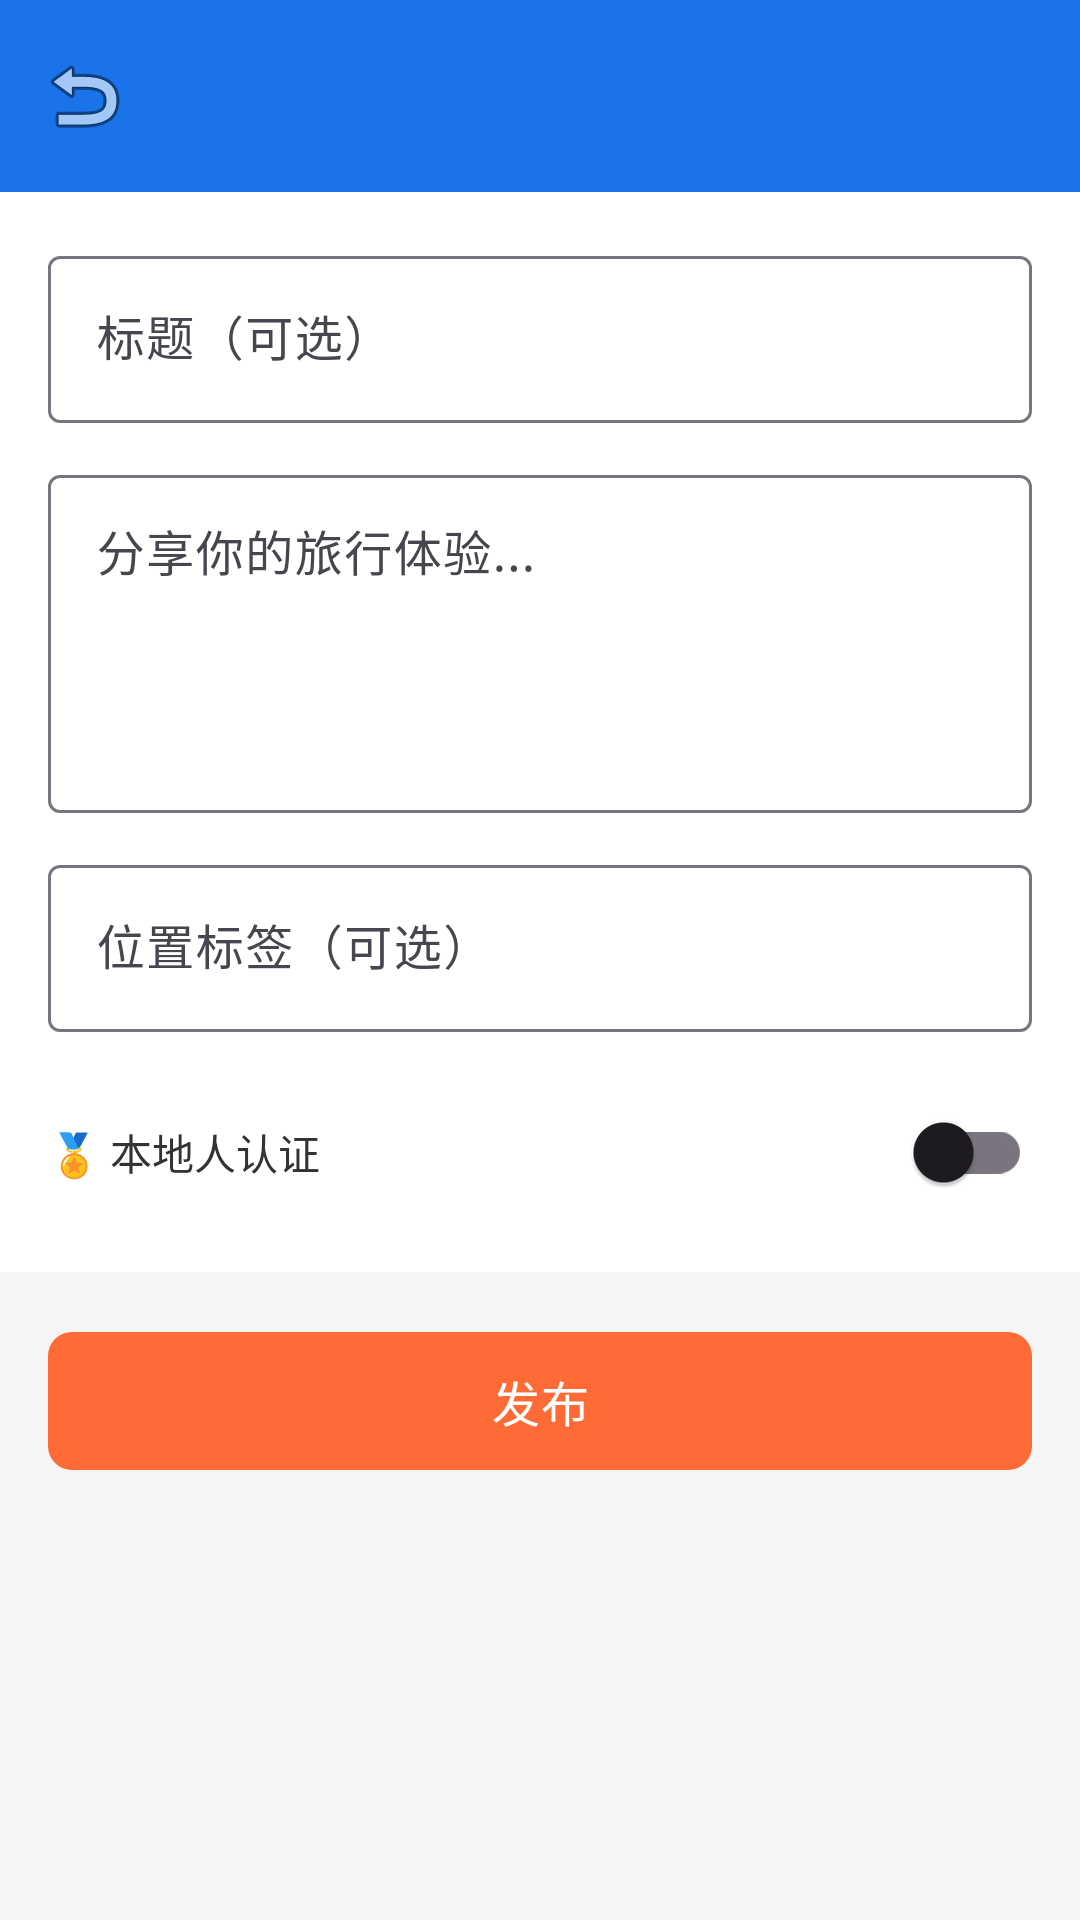

The Android layout XML behind this screen, and the referenced resources:
<!-- AndroidManifest.xml: activity theme Theme.HuantuApp -->
<!-- res/layout/activity_publish_post.xml -->
<?xml version="1.0" encoding="utf-8"?>
<LinearLayout xmlns:android="http://schemas.android.com/apk/res/android"
    xmlns:app="http://schemas.android.com/apk/res-auto"
    android:layout_width="match_parent"
    android:layout_height="match_parent"
    android:orientation="vertical"
    android:background="#F5F5F5">

    <include layout="@layout/toolbar_default" />

    <LinearLayout
        android:layout_width="match_parent"
        android:layout_height="wrap_content"
        android:orientation="vertical"
        android:padding="16dp"
        android:background="@android:color/white">

        <com.google.android.material.textfield.TextInputLayout
            android:layout_width="match_parent"
            android:layout_height="wrap_content"
            android:hint="标题（可选）"
            style="@style/Widget.Material3.TextInputLayout.OutlinedBox">

            <com.google.android.material.textfield.TextInputEditText
                android:id="@+id/et_title"
                android:layout_width="match_parent"
                android:layout_height="wrap_content"
                android:maxLength="50" />
        </com.google.android.material.textfield.TextInputLayout>

        <com.google.android.material.textfield.TextInputLayout
            android:layout_width="match_parent"
            android:layout_height="wrap_content"
            android:hint="分享你的旅行体验..."
            android:layout_marginTop="12dp"
            style="@style/Widget.Material3.TextInputLayout.OutlinedBox">

            <com.google.android.material.textfield.TextInputEditText
                android:id="@+id/et_content"
                android:layout_width="match_parent"
                android:layout_height="wrap_content"
                android:maxLength="2000"
                android:minLines="4"
                android:gravity="top" />
        </com.google.android.material.textfield.TextInputLayout>

        <com.google.android.material.textfield.TextInputLayout
            android:layout_width="match_parent"
            android:layout_height="wrap_content"
            android:hint="位置标签（可选）"
            android:layout_marginTop="12dp"
            style="@style/Widget.Material3.TextInputLayout.OutlinedBox">

            <com.google.android.material.textfield.TextInputEditText
                android:id="@+id/et_location"
                android:layout_width="match_parent"
                android:layout_height="wrap_content" />
        </com.google.android.material.textfield.TextInputLayout>

        <LinearLayout
            android:layout_width="match_parent"
            android:layout_height="wrap_content"
            android:orientation="horizontal"
            android:layout_marginTop="16dp"
            android:gravity="center_vertical">

            <TextView
                android:layout_width="0dp"
                android:layout_height="wrap_content"
                android:layout_weight="1"
                android:text="🏅 本地人认证"
                android:textSize="14sp"
                android:textColor="#333333" />

            <com.google.android.material.switchmaterial.SwitchMaterial
                android:id="@+id/switch_local_auth"
                android:layout_width="wrap_content"
                android:layout_height="wrap_content" />
        </LinearLayout>
    </LinearLayout>

    <com.google.android.material.button.MaterialButton
        android:id="@+id/btn_publish"
        android:layout_width="match_parent"
        android:layout_height="54dp"
        android:layout_margin="16dp"
        android:text="发布"
        android:textSize="16sp"
        app:cornerRadius="8dp" />
</LinearLayout>
<!-- res/layout/toolbar_default.xml (included above) -->
<?xml version="1.0" encoding="utf-8"?>
<androidx.appcompat.widget.Toolbar xmlns:android="http://schemas.android.com/apk/res/android"
    xmlns:app="http://schemas.android.com/apk/res-auto"
    android:id="@+id/toolbar"
    android:layout_width="match_parent"
    android:layout_height="?attr/actionBarSize"
    android:background="#1A73E8"
    android:theme="@style/ThemeOverlay.Material3.Dark"
    app:titleTextColor="@android:color/white"
    app:navigationIcon="@android:drawable/ic_menu_revert" />
<!-- resources referenced by this layout -->
<resources>
  <style name="Theme.HuantuApp" parent="Base.Theme.HuantuApp" />
  <style name="Base.Theme.HuantuApp" parent="Theme.Material3.DayNight.NoActionBar">
          <item name="colorPrimary">@color/primary</item>
          <item name="colorOnPrimary">@color/text_on_primary</item>
          <item name="colorSecondary">@color/secondary</item>
          <item name="colorOnSecondary">@color/text_on_primary</item>
      </style>
  <color name="primary">#FF6B35</color>
  <color name="text_on_primary">#FFFFFF</color>
  <color name="secondary">#0891B2</color>
</resources>
